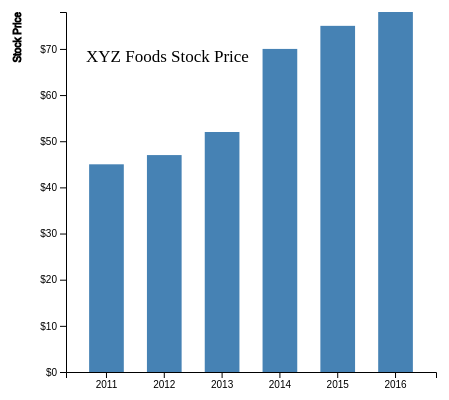
D3 v4 page, settled after 360 driven frames (6 s of simulated time); the page loaded 1 data file(s).


        // create an svg element
        var margin = { top: 10, right: 30, bottom: 30, left: 60 },
            width = 460 - margin.left - margin.right,
            height = 400 - margin.top - margin.bottom;

        // append the svg object to the body of the page
        var svg = d3.select("#my_dataviz")
            .append("svg")
            .attr("width", width + margin.left + margin.right)
            .attr("height", height + margin.top + margin.bottom)
            .append("g")
            .attr("transform",
                "translate(" + margin.left + "," + margin.top + ")");

        svg.append("text")
            .attr("transform", "translate(0,0)")
            .attr("x", 20)
            .attr("y", 50)
            .attr("font-size", "17px")
            .text("XYZ Foods Stock Price")

        var xScale = d3.scaleBand().range([0, width]).padding(0.4),
            yScale = d3.scaleLinear().range([height, 0]);

        // create a group for the svg
        var g = svg.append("g")
            .attr("transform", "translate(" + 100 + "," + 100 + ")");

        d3.csv("XYZ.csv", function (error, data) {
            if (error) {
                throw error;
            }

            // setting range of x and y axis
            xScale.domain(data.map(function (d) { return d.year; }));
            yScale.domain([0, d3.max(data, function (d) { return d.value; })]);

            // adding the x axis to the group 
            svg.append("g")
                .attr("transform", "translate(0," + height + ")")
                .call(d3.axisBottom(xScale))
                .append("text")
                .attr("y", height - 250)
                .attr("x", width - 100)
                .attr("text-anchor", "end")
                .attr("stroke", "black")
                .text("Year");

            // same with x axis, add y axis to the group
            svg.append("g")
                .call(d3.axisLeft(yScale).tickFormat(function (d) {
                    return "$" + d;
                })
                    .ticks(10))
                .append("text")
                .attr("transform", "rotate(-90)")
                .attr("y", 6)
                .attr("dy", "-5.1em")
                .attr("text-anchor", "end")
                .attr("stroke", "black")
                .text("Stock Price");
            // ticks sets currency value to the y axis

            // creates bars for corresponding values

            svg.selectAll(".bar")
                .data(data)
                .enter().append("rect")
                .attr("class", "bar")
                // pass values according to x and y scale created earlier
                .attr("x", function (d) { return xScale(d.year); })
                .attr("y", function (d) { return yScale(d.value); })
                // width of each rect defined by padding and range from xscale
                .attr("width", xScale.bandwidth())
                // height of SVG - corresponding y value from y scale
                .attr("height", function (d) { return height - yScale(d.value); });
        });

    

### data: XYZ.csv
?year, value, 
2011, 45, 
2012, 47, 
2013, 52, 
2014, 70, 
2015, 75, 
2016, 78, 